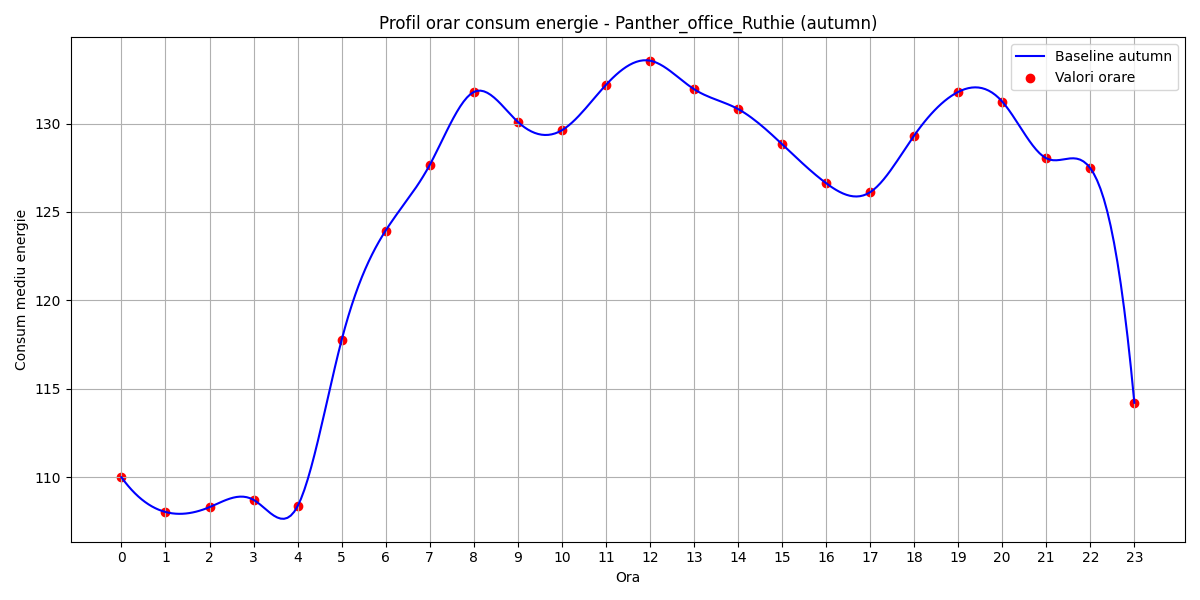

Values plotted in this chart, from the file beside it:
hour, B(t)
0, 110
1, 108
2, 108.3
3, 108.7
4, 108.4
5, 117.8
6, 123.9
7, 127.7
8, 131.8
9, 130.1
10, 129.6
11, 132.2
12, 133.6
13, 132
14, 130.8
15, 128.8
16, 126.6
17, 126.1
18, 129.3
19, 131.8
20, 131.2
21, 128
22, 127.5
23, 114.2
